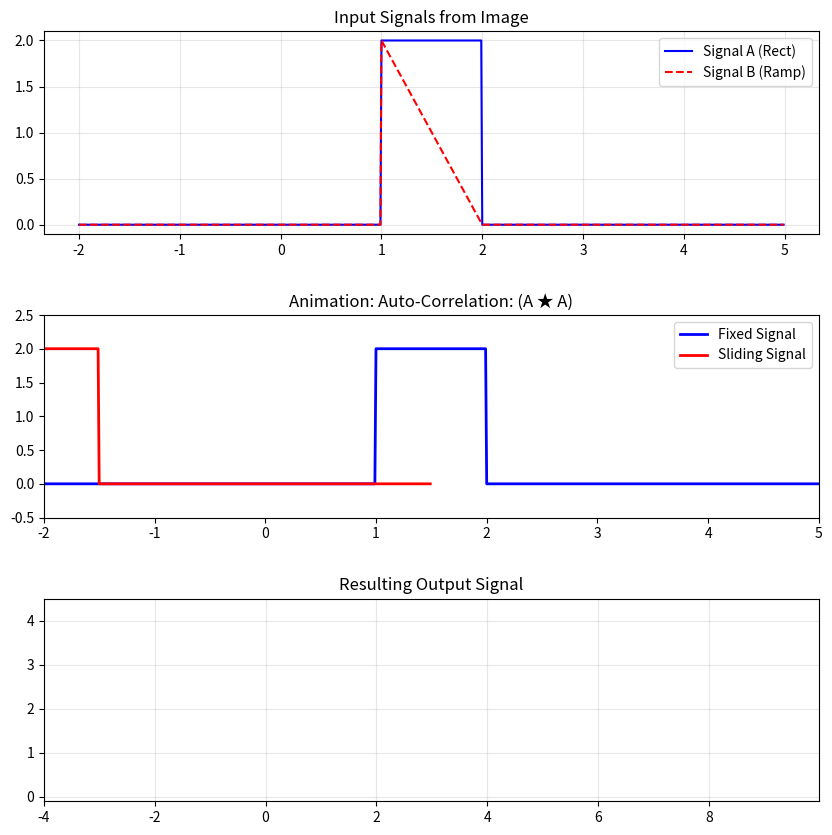

Write the Python code that produced this figure.
import numpy as np
import matplotlib.pyplot as plt
from matplotlib.animation import FuncAnimation

# 1. Define the Time Axis and Signals from the image
dt = 0.01
t = np.arange(-2, 5, dt)

# Signal A: Rectangular pulse from t=1 to 2, height 2
sigA = np.where((t >= 1) & (t <= 2), 2.0, 0.0)

# Signal B: Ramp from t=1 (height 2) to t=2 (height 0)
# Equation: y = -2t + 4 for 1 <= t <= 2
sigB = np.where((t >= 1) & (t <= 2), -2*t + 4, 0.0)

# --- CONFIGURATION ---
# Options: 'convolution', 'cross_correlation', 'auto_correlation_A'
MODE = 'Auto-Correlation' 

if MODE == 'convolution':
    f = sigA
    g = sigB[::-1]  # Flip for convolution
    title_text = "Convolution: (A * B)"
elif MODE == 'cross_correlation':
    f = sigA
    g = sigB        # No flip for correlation
    title_text = "Cross-Correlation: (A \u2605 B)"
else: # auto_correlation_A
    f = sigA
    g = sigA        # Self-correlation
    title_text = "Auto-Correlation: (A \u2605 A)"

# Calculate the actual mathematical result for the bottom plot
result = np.convolve(f, g, mode='full') * dt
# Time axis for the result
res_t = np.linspace(t[0] + t[0], t[-1] + t[-1], len(result))

# 2. Setup Figure
fig, (ax_in, ax_ani, ax_out) = plt.subplots(3, 1, figsize=(10, 10))
plt.subplots_adjust(hspace=0.4)

# Top Plot: Static Inputs
ax_in.plot(t, sigA, 'b', label='Signal A (Rect)')
ax_in.plot(t, sigB, 'r', ls='--', label='Signal B (Ramp)')
ax_in.set_title("Input Signals from Image")
ax_in.legend(loc='upper right')
ax_in.grid(True, alpha=0.3)

# Middle Plot: Animation
ax_ani.set_title(f"Animation: {title_text}")
line_f, = ax_ani.plot(t, f, 'b', lw=2, label='Fixed Signal')
line_g, = ax_ani.plot([], [], 'r', lw=2, label='Sliding Signal')
fill = ax_ani.fill_between([], [], color='purple', alpha=0.3)
ax_ani.set_xlim(-2, 5)
ax_ani.set_ylim(-0.5, 2.5)
ax_ani.legend(loc='upper right')

# Bottom Plot: Result Output
ax_out.set_title("Resulting Output Signal")
line_out, = ax_out.plot([], [], 'g', lw=2)
ax_out.set_xlim(min(res_t), max(res_t))
ax_out.set_ylim(-0.1, max(result) + 0.5)
ax_out.grid(True, alpha=0.3)

# 3. Animation Update Logic
def update(frame):
    # Calculate shift for the sliding signal
    shift_idx = frame - len(t)//2
    shift_val = shift_idx * dt
    
    # Update sliding signal position
    shifted_t = t + shift_val
    line_g.set_data(shifted_t, g)
    
    # Update output plot up to current frame
    # (Mapping frame index to result index)
    out_idx = int((frame / len(t)) * len(result))
    line_out.set_data(res_t[:out_idx], result[:out_idx])
    
    return line_g, line_out

ani = FuncAnimation(fig, update, frames=len(t), interval=10, blit=True)

plt.show()
